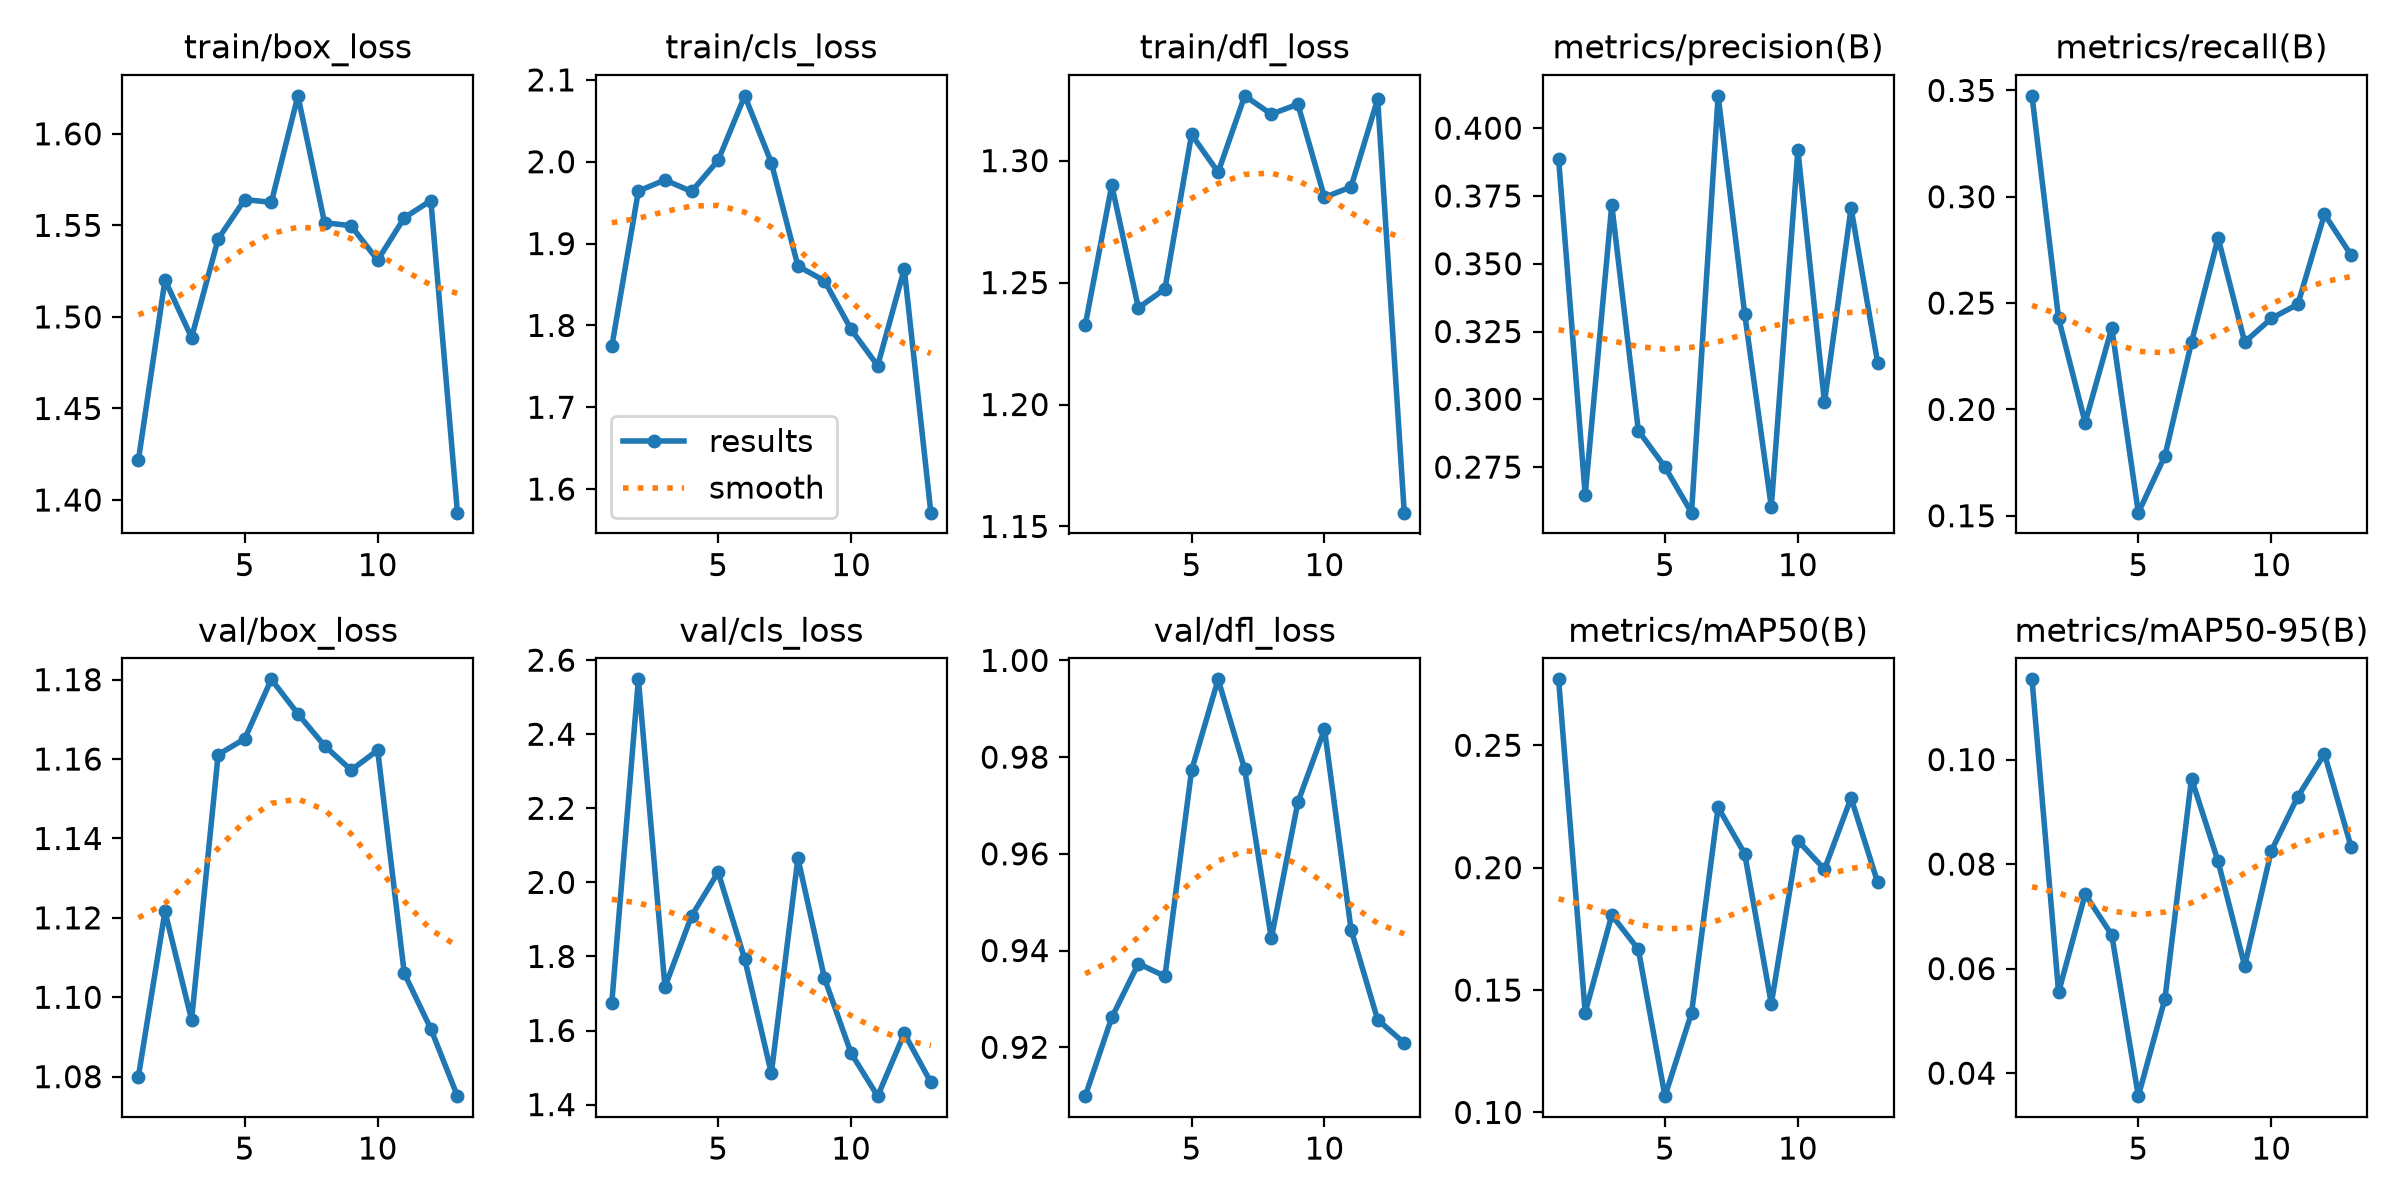

The file beside this chart, header and first rows:
epoch, time, train/box_loss, train/cls_loss, train/dfl_loss, metrics/precision(B), metrics/recall(B), metrics/mAP50(B), metrics/mAP50-95(B), val/box_loss, val/cls_loss, val/dfl_loss, lr/pg0, lr/pg1, lr/pg2
1, 59.58, 1.422, 1.774, 1.232, 0.3886, 0.3474, 0.2769, 0.1153, 1.08, 1.675, 0.9099, 0.0006652, 0.0006652, 0.0006652
2, 103.9, 1.52, 1.964, 1.29, 0.2648, 0.2428, 0.1408, 0.05546, 1.122, 2.548, 0.9262, 0.001305, 0.001305, 0.001305
3, 146.1, 1.489, 1.978, 1.24, 0.3716, 0.1938, 0.1806, 0.07424, 1.094, 1.718, 0.9373, 0.001919, 0.001919, 0.001919
4, 189.1, 1.543, 1.964, 1.247, 0.2884, 0.2383, 0.1666, 0.06644, 1.161, 1.909, 0.9347, 0.001881, 0.001881, 0.001881
5, 232.2, 1.564, 2.002, 1.311, 0.275, 0.1515, 0.1066, 0.0356, 1.165, 2.027, 0.9772, 0.001842, 0.001842, 0.001842
6, 275.6, 1.563, 2.081, 1.295, 0.2582, 0.1782, 0.1406, 0.05423, 1.18, 1.793, 0.9961, 0.001802, 0.001802, 0.001802
7, 320.2, 1.621, 1.999, 1.327, 0.4119, 0.2316, 0.2246, 0.09636, 1.171, 1.484, 0.9775, 0.001762, 0.001762, 0.001762
8, 362.1, 1.552, 1.873, 1.319, 0.3315, 0.2806, 0.2057, 0.08051, 1.163, 2.065, 0.9425, 0.001723, 0.001723, 0.001723
9, 405, 1.55, 1.854, 1.323, 0.2603, 0.2316, 0.1444, 0.06052, 1.157, 1.741, 0.9707, 0.001683, 0.001683, 0.001683
10, 447.5, 1.531, 1.795, 1.285, 0.3919, 0.2428, 0.2111, 0.08251, 1.162, 1.539, 0.9858, 0.001644, 0.001644, 0.001644
11, 491.8, 1.554, 1.751, 1.289, 0.2989, 0.2494, 0.1993, 0.09293, 1.106, 1.423, 0.9443, 0.001604, 0.001604, 0.001604
12, 537.9, 1.564, 1.869, 1.325, 0.3705, 0.2918, 0.2285, 0.1011, 1.092, 1.592, 0.9257, 0.001564, 0.001564, 0.001564
13, 581.7, 1.393, 1.571, 1.156, 0.3135, 0.2726, 0.194, 0.08334, 1.075, 1.46, 0.9209, 0.001525, 0.001525, 0.001525
